Run: headless pygame with SDL's dummy video driver; simulated clock (each Clock.tick advances the game by its frame time, no real sleeping); random seed 0; keys injected as events and as key.get_pressed() state; no mouse input.
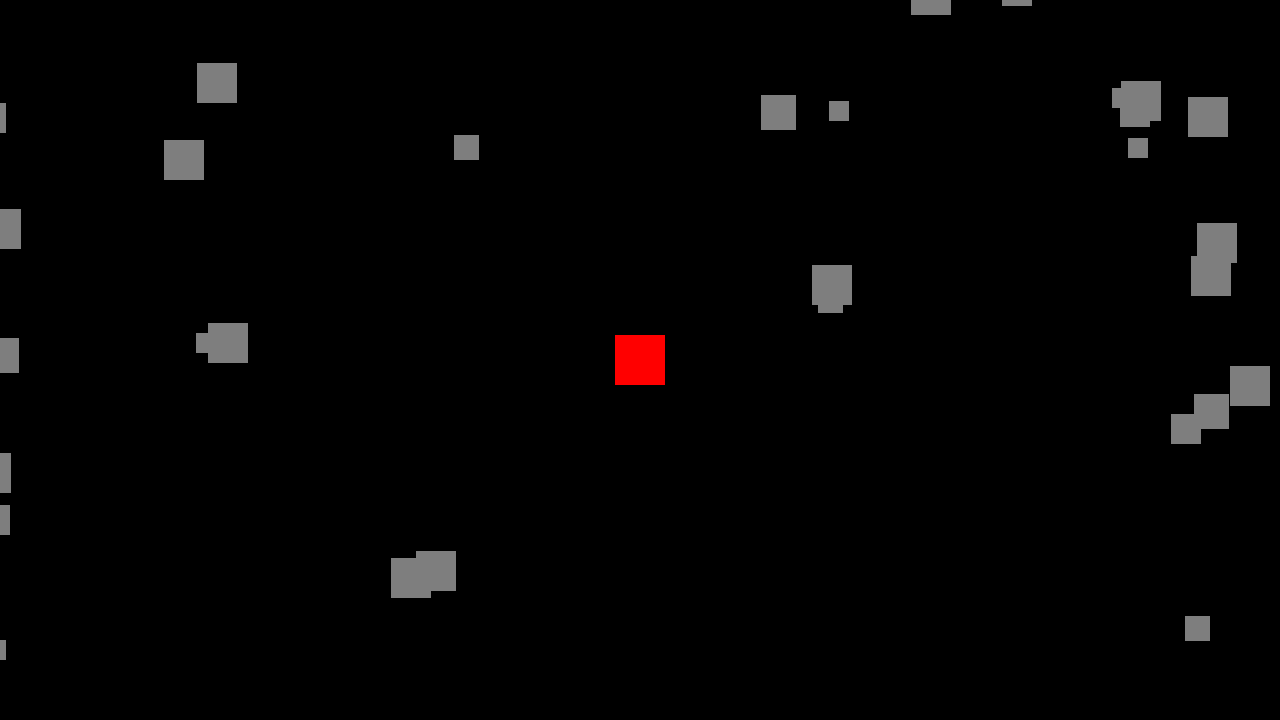
Frame 1 of 4 · flips 1–60 · no input
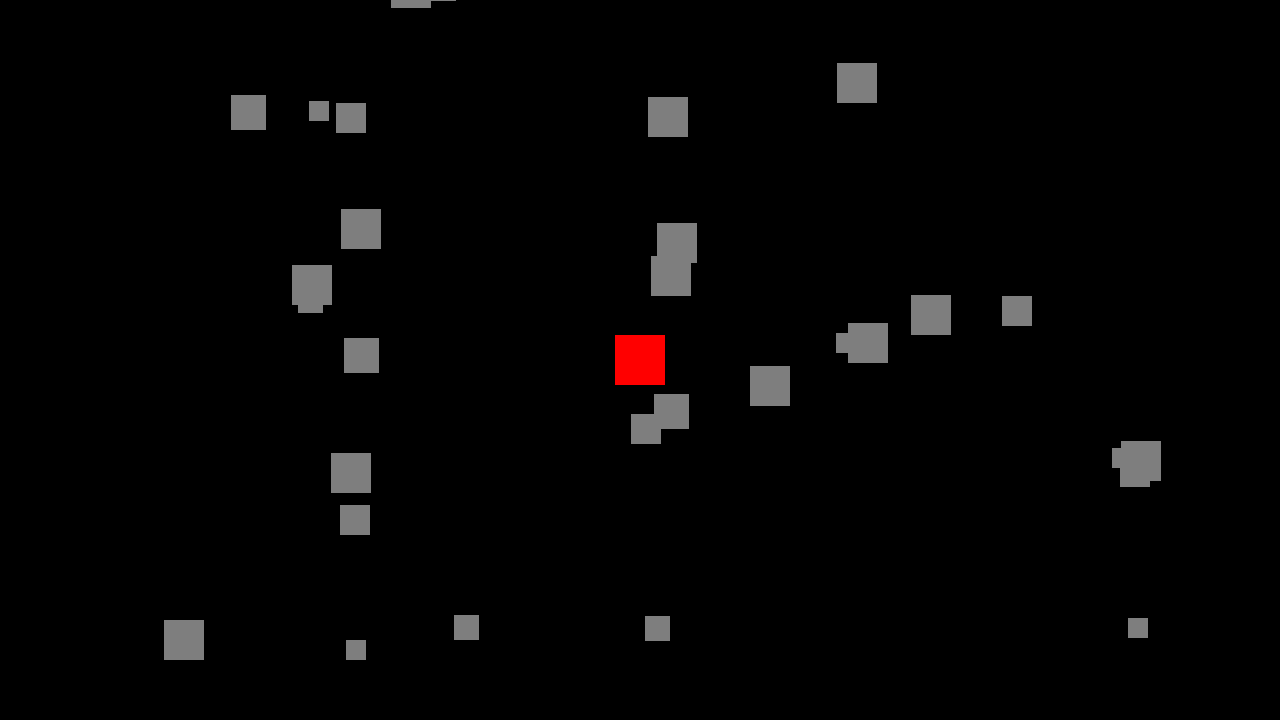
Frame 2 of 4 · flips 61–180 · tapped SPACE, RETURN · held RIGHT (→), D
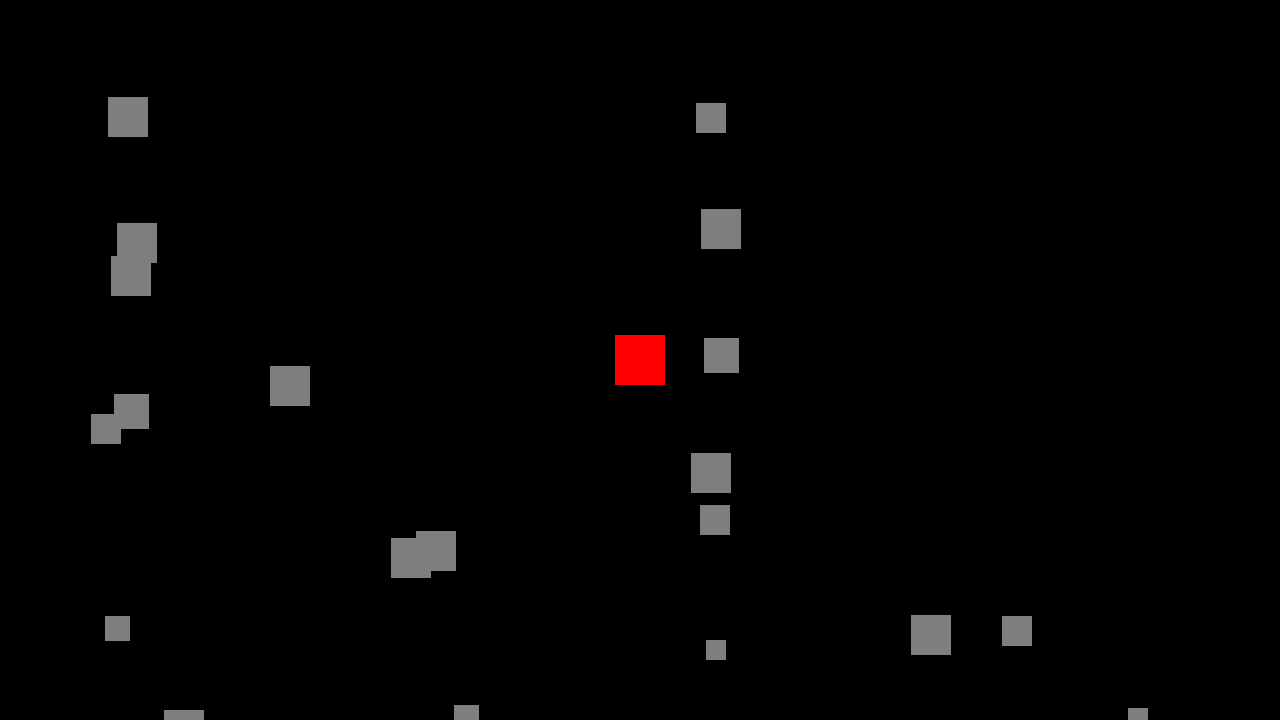
Frame 3 of 4 · flips 181–300 · held DOWN (↓), S
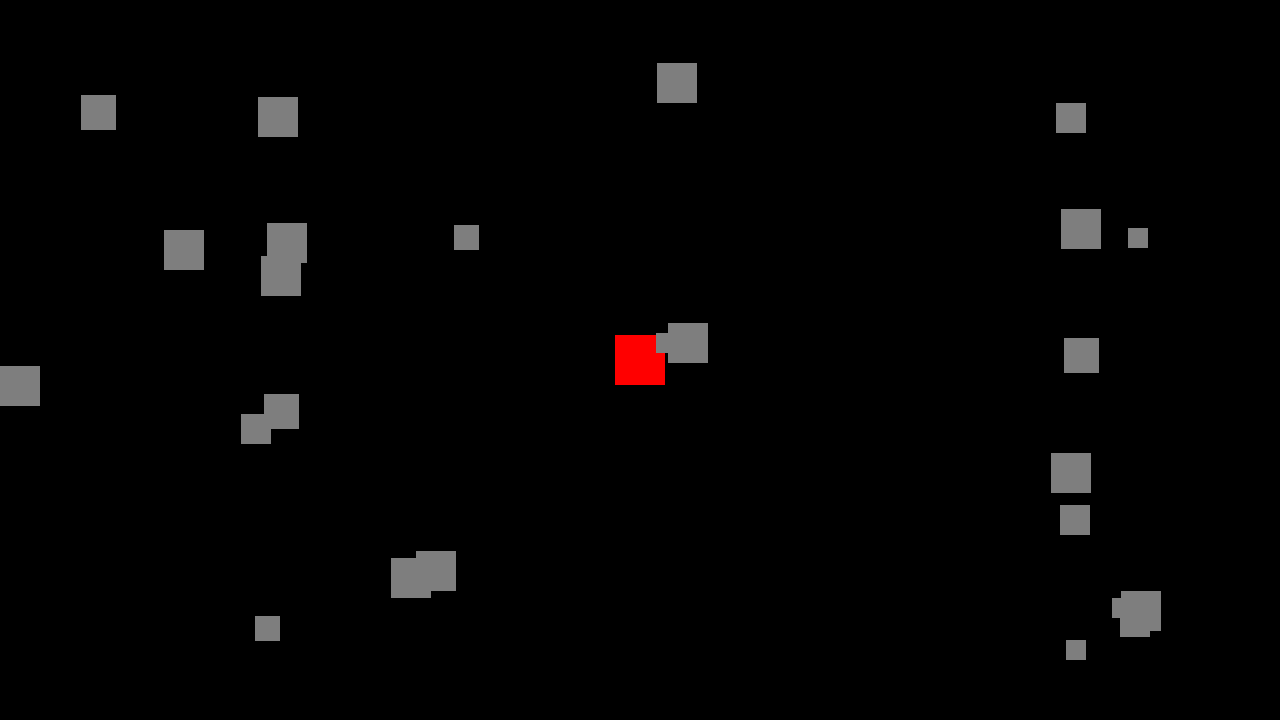
Frame 4 of 4 · flips 301–420 · held LEFT (←), A, UP (↑), W

The pygame program that drew these frames:

import random
import pygame

class asteroidleft:
    
    def __init__(self):
        self.rand_x = random.randint(-90, -30)
        self.rand_y = random.randint(0,670)
        self.asteroidlist = [20,25,30,35,40]
        self.asteroid_thickness = random.choice(self.asteroidlist)
        self.rand_x_change = 0
        self.asteroidw_change = 0
        self.asteroidw = self.rand_x + self.asteroid_thickness
        self.asteroidh = self.rand_y + self.asteroid_thickness
        self.collide = False
    
    def move(self):
        if self.rand_x < 0:
            self.rand_x_change += 10
            self.asteroidw_change += 10
        if self.rand_x > 1350:
            self.rand_x_change += -10
            self.asteroidw_change += - 10
        self.rand_x += self.rand_x_change
        self.asteroidw += self.asteroidw_change
        if rect_overlap((ship_x, ship_y, block_size, block_size), (self.rand_x, self.rand_y, self.asteroid_thickness, self.asteroid_thickness)):
            pygame.draw.rect(screen, WHITE, [ship_x,ship_y,block_size,block_size])
        
    def draw(self):
        pygame.draw.rect(screen, GREY, [self.rand_x,self.rand_y,self.asteroid_thickness,self.asteroid_thickness])

        
class asteroidright:
    
    def __init__(self):
        self.rand_x = random.randint(1351, 1400)
        self.rand_y = random.randint(0,670)
        self.asteroidlist = [20,25,30,35,40]
        self.asteroid_thickness = random.choice(self.asteroidlist)
        self.rand_x_change = 0
    def move(self):
        random_change = random.randint(10,100)
        if self.rand_x < -90:
            self.rand_x_change += 10
        if self.rand_x > 1350:
            self.rand_x_change += -10
        self.rand_x += self.rand_x_change
        if rect_overlap((ship_x, ship_y, block_size, block_size), (self.rand_x, self.rand_y, self.asteroid_thickness, self.asteroid_thickness)):
           pygame.draw.rect(screen, WHITE, [ship_x,ship_y,block_size,block_size])
    def draw(self):
        pygame.draw.rect(screen, GREY, [self.rand_x,self.rand_y,self.asteroid_thickness,self.asteroid_thickness])

class asteroidup:
    
    def __init__(self):
        self.rand_x = random.randint(0, 1240)
        self.rand_y = random.randint(-90,-30)
        self.asteroidlist = [20,25,30,35,40]
        self.asteroid_thickness = random.choice(self.asteroidlist)
        self.rand_x_change = 0
        self.rand_y_change = 0
    def move(self):
        if self.rand_y < -20:
            self.rand_y_change += 10
        if self.rand_y > 800:
            self.rand_y_change += -10
        self.rand_y += self.rand_y_change
        if rect_overlap((ship_x, ship_y, block_size, block_size), (self.rand_x, self.rand_y, self.asteroid_thickness, self.asteroid_thickness)):
           pygame.draw.rect(screen, WHITE, [ship_x,ship_y,block_size,block_size])
    def draw(self):
        pygame.draw.rect(screen, GREY, [self.rand_x,self.rand_y,self.asteroid_thickness,self.asteroid_thickness])


pygame.init()
width = 1280
height = 720
screen = pygame.display.set_mode((width,height))

clock = pygame.time.Clock()
fps = 30

BLACK = 0,0,0
GREY = 126,126,126
RED = 255,0,0
WHITE = 255,255,255

ship_x = (width/2)-25
ship_y = (height/2)-25
block_size = 50

def rect_overlap(a, b):
    return \
    a[0] < b[0] + b[2] and \
    a[0] + a[2] > b[0] and \
    a[1] < b[1] + b[3] and \
    a[1] + a[3] > b[1]

    
objectsleft = []
for o in range(10):
    asteroid1 = asteroidleft()
    objectsleft.append(asteroid1)

objectsright = []
for a in range(10):
    asteroid2 = asteroidright()
    objectsright.append(asteroid2)

objectsup = []
for b in range(10):
    asteroid3 = asteroidup()
    objectsup.append(asteroid3)

def gameLoop():
    gameOver = False
    
    while not gameOver:
        for event in pygame.event.get():
            if event.type == pygame.QUIT:
                gameOver = True
            if event.type == pygame.KEYDOWN:
                if event.key == pygame.K_ESCAPE:
                    gameOver = True

        screen.fill(BLACK)
        pygame.draw.rect(screen, RED, [ship_x,ship_y,block_size,block_size])
        for asteroid1 in objectsleft:
            asteroid1.draw()
        for asteroid2 in objectsright:
            asteroid2.draw()
        for asteroid3 in objectsup:
            asteroid3.draw()
        for asteroid1 in objectsleft:
            asteroid1.move()
##            while asteroid1.collide:
##                pygame.draw.rect(screen, WHITE, [ship_x,ship_y,block_size,block_size])
        for asteroid2 in objectsright:
            asteroid2.move()
        for asteroid3 in objectsup:
            asteroid3.move()
        pygame.display.flip()
        clock.tick(fps)

gameLoop()
pygame.quit()
